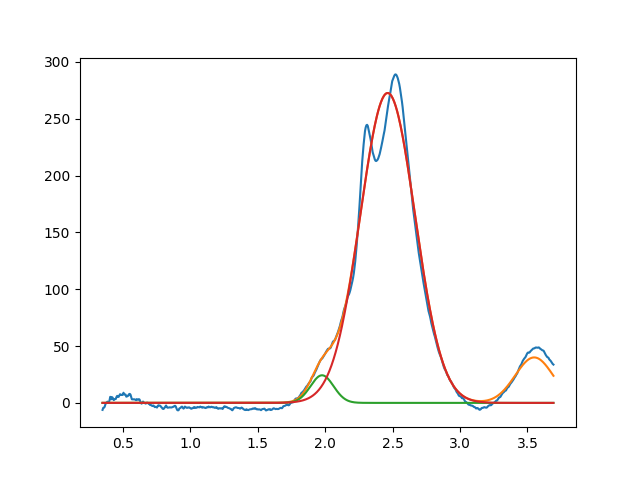

The table this chart was drawn from, first rows:
1.976993263795206346e+00, 2.430143553119084032e+01, 2.012844117239334374e-01, 9.999999999999998890e-01
2.463484005892590201e+00, 2.726289766349376009e+02, 4.770872634964265502e-01, 9.999999999999998890e-01
3.549999999999999378e+00, 3.999999999999999289e+01, 3.306761412420095581e-01, 9.999999999999998890e-01
